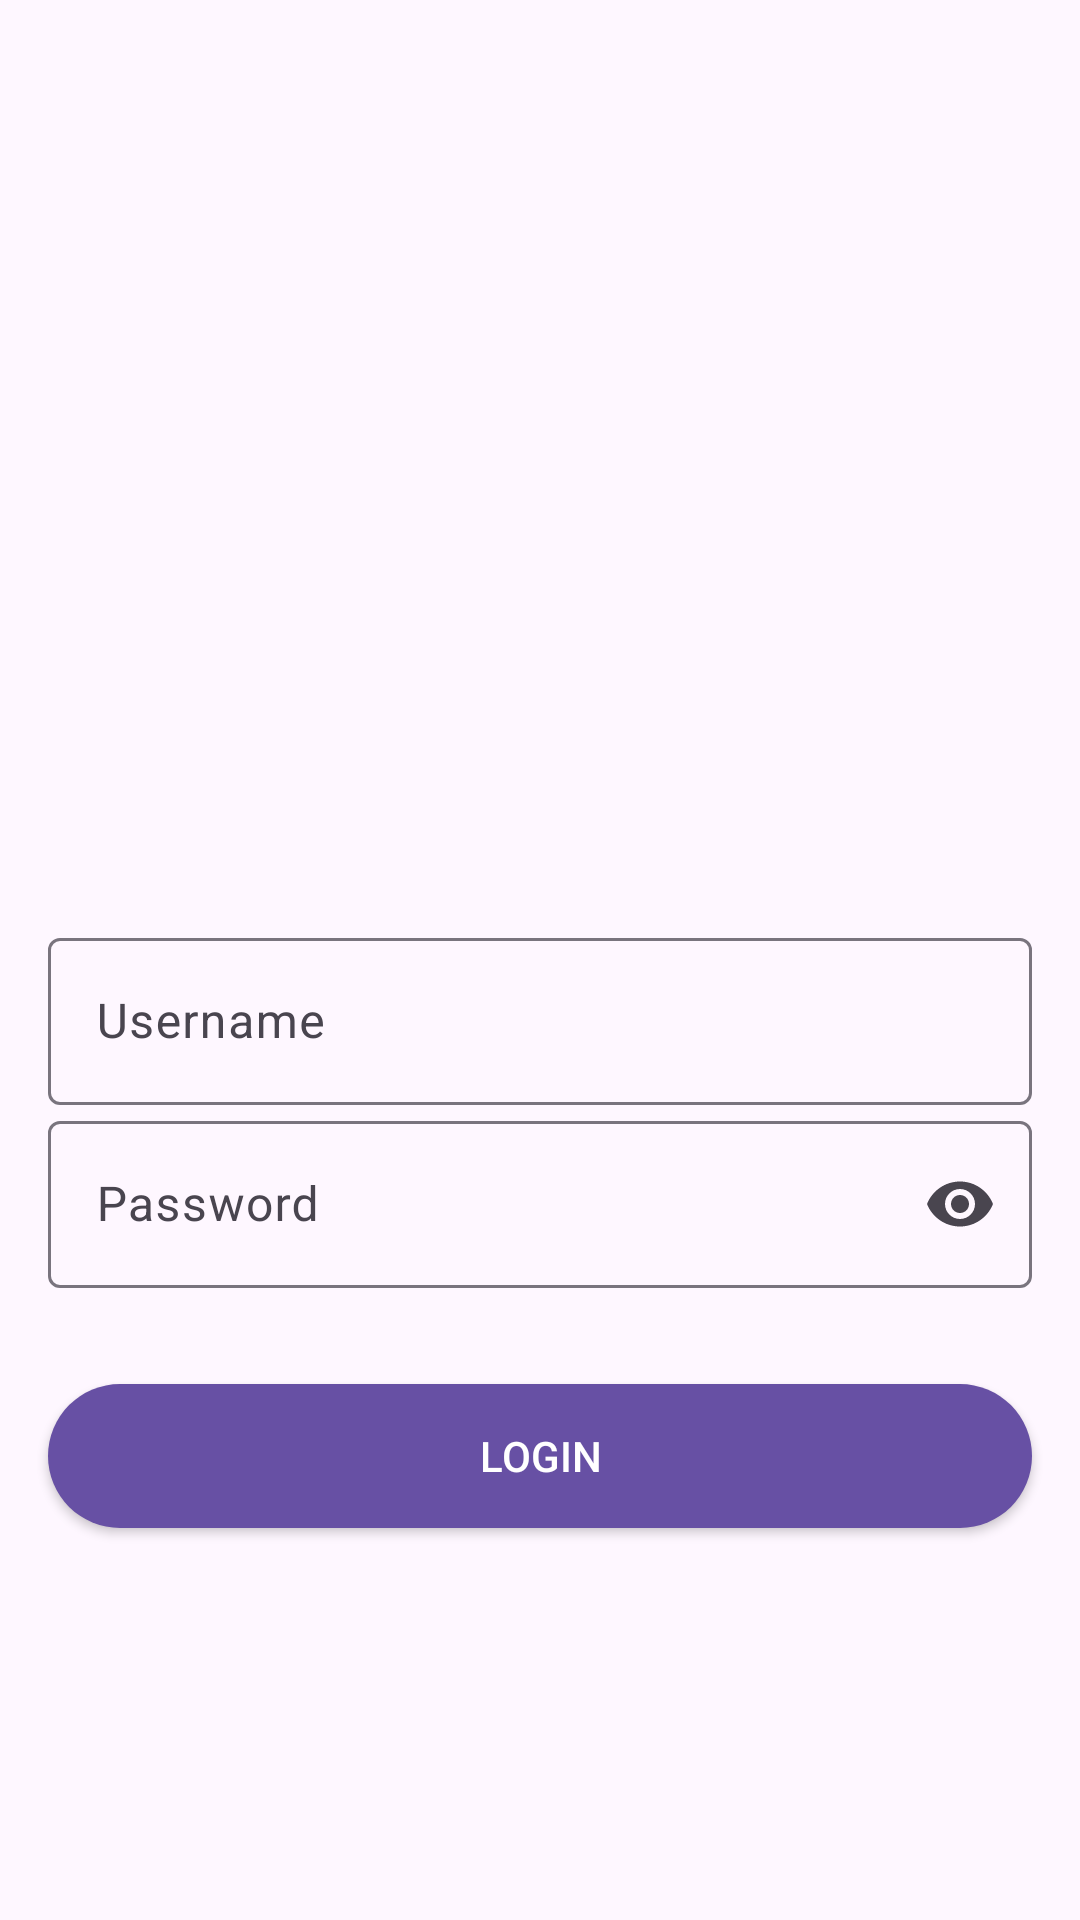

Layout XML and referenced resources for this Android screen:
<!-- AndroidManifest.xml: application theme StartingTheme.AdminOrderApp -->
<!-- res/layout/fragment_login.xml -->
<?xml version="1.0" encoding="utf-8"?>
<androidx.constraintlayout.widget.ConstraintLayout
    xmlns:android="http://schemas.android.com/apk/res/android"
    xmlns:app="http://schemas.android.com/apk/res-auto"
    xmlns:tools="http://schemas.android.com/tools"
    android:layout_width="match_parent"
    android:layout_height="match_parent"
    tools:context=".ui.login.LoginFragment">

    <androidx.constraintlayout.widget.Guideline
        android:id="@+id/guideline2"
        android:layout_width="wrap_content"
        android:layout_height="wrap_content"
        android:orientation="horizontal"
        app:layout_constraintGuide_percent="0.48" />

    <com.google.android.material.textfield.TextInputLayout
        android:id="@+id/username_input_layout"
        style="@style/ThemeOverlay.Material3.TextInputEditText.OutlinedBox"
        android:layout_width="match_parent"
        android:layout_height="wrap_content"
        android:layout_marginStart="16dp"
        android:layout_marginEnd="16dp"
        app:endIconMode="clear_text"
        app:layout_constraintEnd_toEndOf="parent"
        app:layout_constraintStart_toStartOf="parent"
        app:layout_constraintTop_toTopOf="@+id/guideline2"
        app:startIconDrawable="@drawable/baseline_person_24">

        <com.google.android.material.textfield.TextInputEditText
            android:id="@+id/username_input"
            android:layout_width="match_parent"
            android:layout_height="match_parent"
            android:inputType="text"

            android:maxLines="1"
            android:hint="@string/Username_hint" />
    </com.google.android.material.textfield.TextInputLayout>

    <com.google.android.material.textfield.TextInputLayout
        android:id="@+id/password_input_layout"
        style="@style/ThemeOverlay.Material3.TextInputEditText.OutlinedBox"
        android:layout_width="match_parent"
        android:layout_height="wrap_content"
        android:layout_marginStart="16dp"
        android:layout_marginEnd="16dp"
        app:endIconMode="password_toggle"
        app:startIconDrawable="@drawable/baseline_password_24"
        app:layout_constraintEnd_toEndOf="parent"
        app:layout_constraintStart_toStartOf="parent"
        app:layout_constraintTop_toBottomOf="@+id/username_input_layout">

        <com.google.android.material.textfield.TextInputEditText
            android:id="@+id/password_input"
            android:layout_width="match_parent"
            android:layout_height="match_parent"
            android:inputType="textPassword"
            android:maxLines="1"
            android:hint="@string/password_hint" />
    </com.google.android.material.textfield.TextInputLayout>

    <androidx.appcompat.widget.AppCompatButton
        android:id="@+id/login_button"
        android:layout_width="match_parent"
        android:layout_height="wrap_content"
        android:layout_marginStart="16dp"
        android:layout_marginTop="32dp"
        android:layout_marginEnd="16dp"
        android:background="@drawable/login_button"
        android:text="@string/login_button_text"
        android:textColor="@color/white"
        app:layout_constraintEnd_toEndOf="parent"
        app:layout_constraintStart_toStartOf="parent"
        app:layout_constraintTop_toBottomOf="@+id/password_input_layout" />

    <ProgressBar
        android:id="@+id/login_progressbar"
        android:layout_width="wrap_content"
        android:layout_height="wrap_content"
        android:layout_marginTop="16dp"
        android:visibility="invisible"
        app:layout_constraintEnd_toEndOf="parent"
        app:layout_constraintStart_toStartOf="parent"
        app:layout_constraintTop_toBottomOf="@+id/login_button"
        tools:visibility="visible" />
</androidx.constraintlayout.widget.ConstraintLayout>
<!-- resources referenced by this layout -->
<resources>
  <color name="white">#FFFFFFFF</color>
  <!-- drawable login_button (drawable) -->
  <?xml version="1.0" encoding="utf-8"?>
  <selector xmlns:android="http://schemas.android.com/apk/res/android">
      <item
          android:state_pressed="true"
          android:drawable="@drawable/login_button_press" />
      <item android:drawable="@drawable/login_button_idle"/>
  
  </selector>
  <string name="Username_hint">Username</string>
  <string name="login_button_text">Login</string>
  <string name="password_hint">Password</string>
  <style name="StartingTheme.AdminOrderApp" parent="Base.Theme.AdminOrderApp">
  
      </style>
  <!-- drawable login_button_press (drawable) -->
  <?xml version="1.0" encoding="utf-8"?>
  <shape
      xmlns:android="http://schemas.android.com/apk/res/android"
      android:shape="rectangle">
      <corners
          android:radius="90dp"/>
      <solid
          android:color="?colorAccent"/>
  
  </shape>
  <!-- drawable login_button_idle (drawable) -->
  <?xml version="1.0" encoding="utf-8"?>
  <shape
      xmlns:android="http://schemas.android.com/apk/res/android"
      android:shape="rectangle">
      <corners
          android:radius="90dp"/>
      <solid
          android:color="?colorPrimary"/>
  </shape>
  <style name="Base.Theme.AdminOrderApp" parent="Theme.Material3.DayNight.NoActionBar">
      </style>
</resources>
